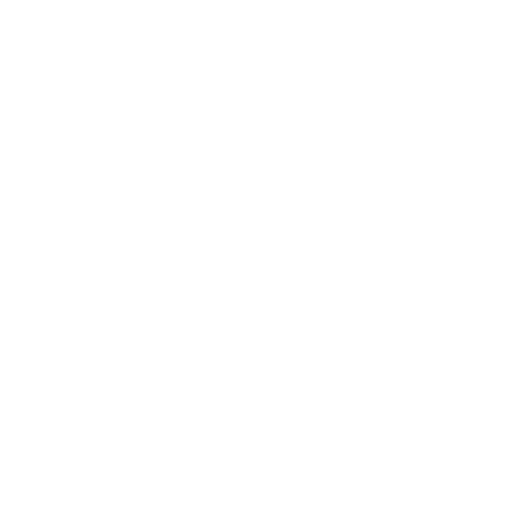
t = 0.00 s
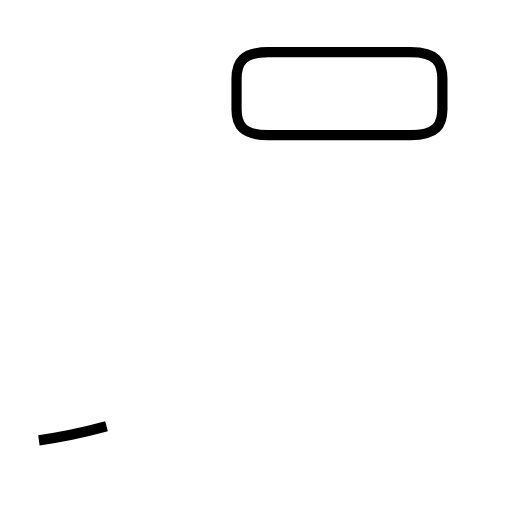
t = 1.78 s
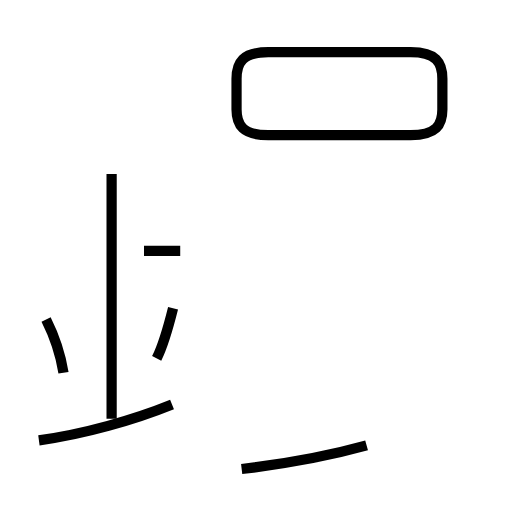
t = 3.49 s
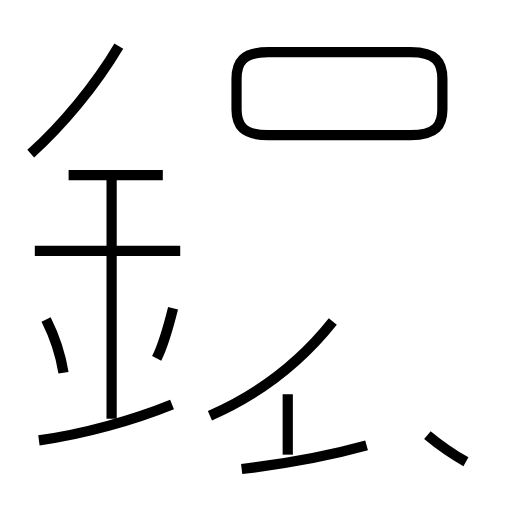
t = 5.27 s
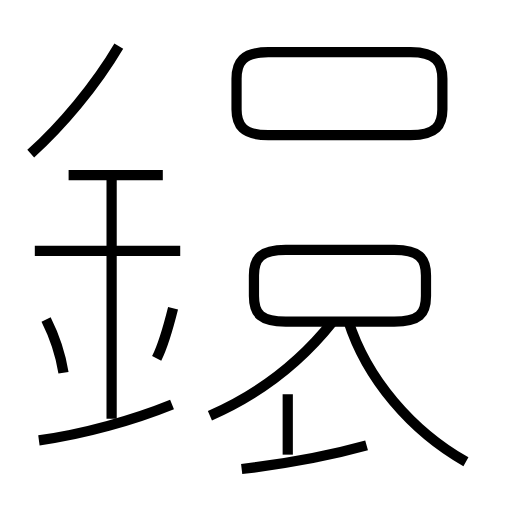
t = 7.00 s
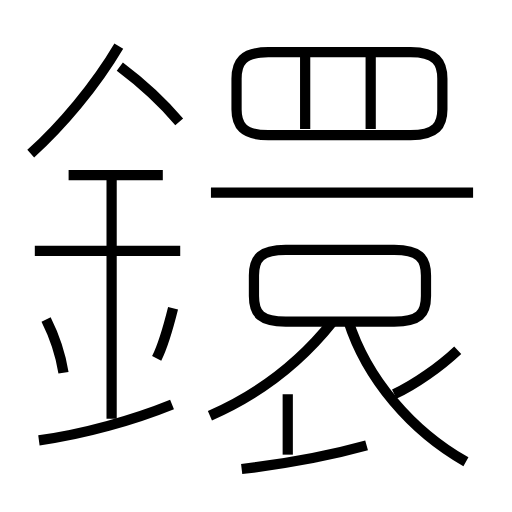
t = 8.69 s

The animated SVG that drew these frames (rendered in a browser with its animation timeline set to each time). Animation: 18 SMIL elements (animate=18); one cycle of 8.69 s.

<?xml version='1.0' encoding='utf-8'?>
<svg viewBox="0.0 -6.0 50.0 50.0" version="1.1" xmlns="http://www.w3.org/2000/svg"><rect x="-1000" y="-1000" width="2000" height="2000" stroke="white" fill="white" /><g style="fill:none;stroke:#000000;stroke-width:1"><path d="M 26.2 -30.8 L 40.1 -30.8 C 42.6 -30.8 43.2 -31.8 43.2 -33.3 L 43.2 -36.3 C 43.2 -37.9 42.6 -38.9 40.1 -38.9 L 26.2 -38.9 C 23.7 -38.9 23.1 -37.9 23.1 -36.3 L 23.1 -33.3 C 23.1 -31.8 23.7 -30.8 26.2 -30.8 Z " transform="translate(0.0 38.0)" stroke-dasharray="52.419800848581744" stroke-dashoffset="52.419800848581744"><animate attributeName="stroke-dashoffset" from="52.419800848581744" to="0" dur="1.5725940254574522s" begin="0s; anim_end.end" fill="freeze" id="anim0" /></path><path d="M 3.8 -1.0 C 8.2 -1.6 13.1 -3.0 16.8 -4.5 " transform="translate(0.0 38.0)" stroke-dasharray="13.494545096790866" stroke-dashoffset="13.494545096790866"><animate attributeName="stroke-dashoffset" from="13.494545096790866" to="0" dur="0.40483635290372594s" begin="anim0.end" fill="freeze" id="anim1" /></path><path d="M 6.2 -7.6 C 5.9 -9.5 5.2 -11.4 4.5 -12.8 " transform="translate(0.0 38.0)" stroke-dasharray="5.4909972804329925" stroke-dashoffset="5.4909972804329925"><animate attributeName="stroke-dashoffset" from="5.4909972804329925" to="0" dur="0.16472991841298976s" begin="anim1.end" fill="freeze" id="anim2" /></path><path d="M 10.9 -3.1 L 10.9 -27.0 " transform="translate(0.0 38.0)" stroke-dasharray="23.9" stroke-dashoffset="23.9"><animate attributeName="stroke-dashoffset" from="23.9" to="0" dur="0.717s" begin="anim2.end" fill="freeze" id="anim3" /></path><path d="M 15.3 -9.0 C 15.9 -10.2 16.4 -11.9 16.9 -13.9 " transform="translate(0.0 38.0)" stroke-dasharray="5.163827396739234" stroke-dashoffset="5.163827396739234"><animate attributeName="stroke-dashoffset" from="5.163827396739234" to="0" dur="0.154914821902177s" begin="anim3.end" fill="freeze" id="anim4" /></path><path d="M 23.6 1.8 C 27.9 1.3 32.2 0.5 35.8 -0.5 " transform="translate(0.0 38.0)" stroke-dasharray="12.426736913801351" stroke-dashoffset="12.426736913801351"><animate attributeName="stroke-dashoffset" from="12.426736913801351" to="0" dur="0.3728021074140405s" begin="anim4.end" fill="freeze" id="anim5" /></path><path d="M 17.6 -19.5 L 3.4 -19.5 " transform="translate(0.0 38.0)" stroke-dasharray="14.200000000000001" stroke-dashoffset="14.200000000000001"><animate attributeName="stroke-dashoffset" from="14.200000000000001" to="0" dur="0.426s" begin="anim5.end" fill="freeze" id="anim6" /></path><path d="M 28.1 0.4 L 28.1 -5.5 " transform="translate(0.0 38.0)" stroke-dasharray="5.9" stroke-dashoffset="5.9"><animate attributeName="stroke-dashoffset" from="5.9" to="0" dur="0.177s" begin="anim6.end" fill="freeze" id="anim7" /></path><path d="M 20.5 -3.4 C 25.3 -5.5 29.4 -8.7 32.5 -12.6 " transform="translate(0.0 38.0)" stroke-dasharray="15.270918835773454" stroke-dashoffset="15.270918835773454"><animate attributeName="stroke-dashoffset" from="15.270918835773454" to="0" dur="0.4581275650732036s" begin="anim7.end" fill="freeze" id="anim8" /></path><path d="M 15.9 -26.9 L 6.7 -26.9 " transform="translate(0.0 38.0)" stroke-dasharray="9.2" stroke-dashoffset="9.2"><animate attributeName="stroke-dashoffset" from="9.2" to="0" dur="0.27599999999999997s" begin="anim8.end" fill="freeze" id="anim9" /></path><path d="M 3.0 -29.0 C 6.0 -31.7 9.3 -35.6 11.6 -39.5 " transform="translate(0.0 38.0)" stroke-dasharray="13.6204047567325" stroke-dashoffset="13.6204047567325"><animate attributeName="stroke-dashoffset" from="13.6204047567325" to="0" dur="0.408612142701975s" begin="anim9.end" fill="freeze" id="anim10" /></path><path d="M 45.5 1.1 C 40.2 -1.9 35.8 -7.0 34.0 -12.7 " transform="translate(0.0 38.0)" stroke-dasharray="18.373069519257157" stroke-dashoffset="18.373069519257157"><animate attributeName="stroke-dashoffset" from="18.373069519257157" to="0" dur="0.5511920855777147s" begin="anim10.end" fill="freeze" id="anim11" /></path><path d="M 38.5 -19.6 L 27.9 -19.6 C 25.5 -19.6 24.8 -18.8 24.8 -17.1 L 24.8 -15.1 C 24.8 -13.3 25.5 -12.6 27.9 -12.6 L 38.5 -12.6 C 40.9 -12.6 41.6 -13.3 41.6 -15.1 L 41.6 -17.1 C 41.6 -18.8 40.9 -19.6 38.5 -19.6 Z " transform="translate(0.0 38.0)" stroke-dasharray="43.80804928997841" stroke-dashoffset="43.80804928997841"><animate attributeName="stroke-dashoffset" from="43.80804928997841" to="0" dur="1.3142414786993524s" begin="anim11.end" fill="freeze" id="anim12" /></path><path d="M 17.5 -32.1 C 15.9 -34.0 13.7 -36.0 11.7 -37.5 " transform="translate(0.0 38.0)" stroke-dasharray="7.940177731405375" stroke-dashoffset="7.940177731405375"><animate attributeName="stroke-dashoffset" from="7.940177731405375" to="0" dur="0.23820533194216123s" begin="anim12.end" fill="freeze" id="anim13" /></path><path d="M 38.5 -5.5 C 40.6 -6.5 43.0 -8.2 44.7 -9.8 " transform="translate(0.0 38.0)" stroke-dasharray="7.571905773538511" stroke-dashoffset="7.571905773538511"><animate attributeName="stroke-dashoffset" from="7.571905773538511" to="0" dur="0.2271571732061553s" begin="anim13.end" fill="freeze" id="anim14" /></path><path d="M 46.2 -25.2 L 20.6 -25.2 " transform="translate(0.0 38.0)" stroke-dasharray="25.6" stroke-dashoffset="25.6"><animate attributeName="stroke-dashoffset" from="25.6" to="0" dur="0.768s" begin="anim14.end" fill="freeze" id="anim15" /></path><path d="M 29.8 -31.4 L 29.8 -39.0 " transform="translate(0.0 38.0)" stroke-dasharray="7.600000000000001" stroke-dashoffset="7.600000000000001"><animate attributeName="stroke-dashoffset" from="7.600000000000001" to="0" dur="0.22800000000000004s" begin="anim15.end" fill="freeze" id="anim16" /></path><path d="M 36.2 -31.4 L 36.2 -39.0" transform="translate(0.0 38.0)" stroke-dasharray="7.600000000000001" stroke-dashoffset="7.600000000000001"><animate attributeName="stroke-dashoffset" from="7.600000000000001" to="0" dur="0.22800000000000004s" begin="anim16.end" fill="freeze" id="anim_end" /></path></g></svg>
